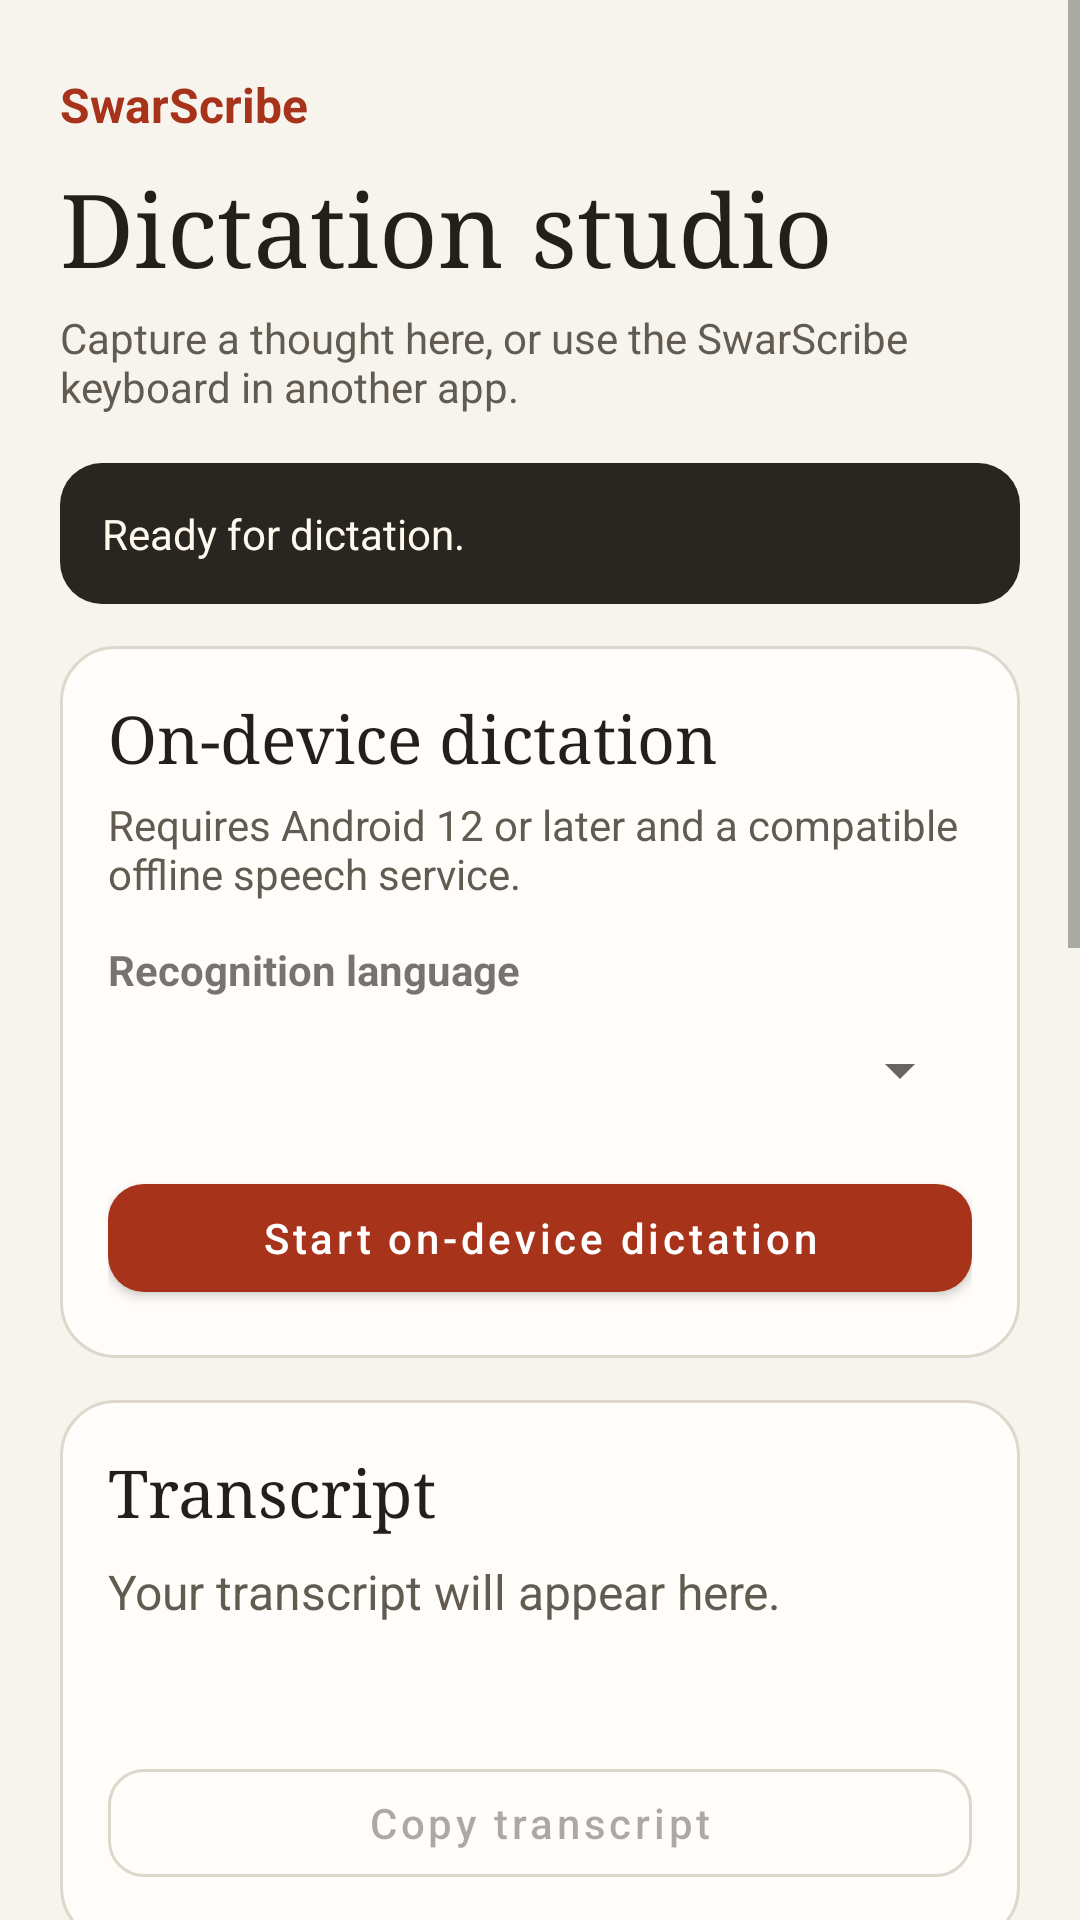

This screen was rendered from an Android layout file. Write that file and the resources it references.
<!-- AndroidManifest.xml: application theme Theme.SwarScribe -->
<!-- res/layout/activity_main.xml -->
<?xml version="1.0" encoding="utf-8"?>
<ScrollView xmlns:android="http://schemas.android.com/apk/res/android"
    xmlns:app="http://schemas.android.com/apk/res-auto"
    android:id="@+id/companionScroll"
    android:layout_width="match_parent" android:layout_height="match_parent"
    android:background="@color/swar_paper" android:clipToPadding="false" android:fillViewport="true">
    <LinearLayout android:layout_width="match_parent" android:layout_height="wrap_content"
        android:orientation="vertical" android:paddingHorizontal="20dp" android:paddingTop="24dp" android:paddingBottom="28dp">

        <TextView android:layout_width="match_parent" android:layout_height="wrap_content" android:text="@string/app_name" android:textColor="@color/swar_accent" android:textStyle="bold" android:textSize="16sp" />
        <TextView android:layout_width="match_parent" android:layout_height="wrap_content" android:text="@string/mobile_title" android:textColor="@color/swar_ink" android:textSize="34sp" android:fontFamily="serif" android:layout_marginTop="8dp" />
        <TextView android:layout_width="match_parent" android:layout_height="wrap_content" android:text="@string/mobile_intro" android:textColor="@color/swar_muted" android:textSize="14sp" android:layout_marginTop="5dp" />
        <TextView android:id="@+id/statusText" android:layout_width="match_parent" android:layout_height="wrap_content"
            android:layout_marginTop="16dp" android:padding="14dp" android:background="@drawable/swar_status"
            android:accessibilityLiveRegion="polite" android:text="@string/mobile_ready" android:textColor="@color/swar_light_text" />

        <LinearLayout android:layout_width="match_parent" android:layout_height="wrap_content"
    android:background="@drawable/swar_card" android:layout_marginTop="14dp" android:orientation="vertical" android:padding="16dp">

        <TextView android:layout_width="match_parent" android:layout_height="wrap_content" android:text="@string/mobile_record_title" android:textColor="@color/swar_ink" android:textSize="22sp" android:fontFamily="serif" />
        <TextView android:layout_width="match_parent" android:layout_height="wrap_content" android:text="@string/mobile_record_help" android:textColor="@color/swar_muted" android:textSize="14sp" android:layout_marginTop="5dp" />
        <TextView android:layout_width="match_parent" android:layout_height="wrap_content" android:text="@string/speech_language" android:labelFor="@id/language" android:layout_marginTop="13dp" android:textStyle="bold" />
        <Spinner android:id="@+id/language" android:layout_width="match_parent" android:layout_height="48dp"
            android:contentDescription="@string/speech_language" />
        <com.google.android.material.button.MaterialButton
    android:id="@+id/dictateButton"
    android:layout_width="match_parent" android:layout_height="wrap_content"
    android:layout_marginTop="8dp" android:text="@string/dictate_on_device"  />
    </LinearLayout>

        <LinearLayout android:layout_width="match_parent" android:layout_height="wrap_content"
    android:background="@drawable/swar_card" android:layout_marginTop="14dp" android:orientation="vertical" android:padding="16dp">

        <TextView android:layout_width="match_parent" android:layout_height="wrap_content" android:text="@string/transcript_title" android:textColor="@color/swar_ink" android:textSize="22sp" android:fontFamily="serif" />
        <TextView android:id="@+id/outputText" android:layout_width="match_parent" android:layout_height="wrap_content"
            android:layout_marginTop="8dp" android:minHeight="56dp" android:textIsSelectable="true"
            android:hint="@string/transcript_empty" android:textColorHint="@color/swar_muted"
            android:textColor="@color/swar_ink" android:textSize="16sp" />
        <com.google.android.material.button.MaterialButton
    android:id="@+id/copyTranscript" style="@style/Widget.SwarScribe.Secondary"
    android:layout_width="match_parent" android:layout_height="wrap_content"
    android:layout_marginTop="8dp" android:text="@string/copy_transcript" android:enabled="false" />
    </LinearLayout>

        <LinearLayout android:layout_width="match_parent" android:layout_height="wrap_content"
    android:background="@drawable/swar_card" android:layout_marginTop="14dp" android:orientation="vertical" android:padding="16dp">

        <TextView android:layout_width="match_parent" android:layout_height="wrap_content" android:text="@string/pair_title" android:textColor="@color/swar_ink" android:textSize="22sp" android:fontFamily="serif" />
        <TextView android:layout_width="match_parent" android:layout_height="wrap_content" android:text="@string/pair_help" android:textColor="@color/swar_muted" android:textSize="14sp" android:layout_marginTop="5dp" />
        <com.google.android.material.textfield.TextInputLayout style="@style/Widget.MaterialComponents.TextInputLayout.OutlinedBox"
            android:layout_width="match_parent" android:layout_height="wrap_content"
            android:layout_marginTop="12dp" android:hint="@string/pair_url_label">
            <com.google.android.material.textfield.TextInputEditText android:id="@+id/serverUrl"
                android:layout_width="match_parent" android:layout_height="wrap_content"
                android:inputType="textUri" android:maxLines="1" />
        </com.google.android.material.textfield.TextInputLayout>
        <com.google.android.material.textfield.TextInputLayout style="@style/Widget.MaterialComponents.TextInputLayout.OutlinedBox"
            android:layout_width="match_parent" android:layout_height="wrap_content"
            android:layout_marginTop="8dp" android:hint="@string/pair_token_label" app:endIconMode="password_toggle">
            <com.google.android.material.textfield.TextInputEditText android:id="@+id/pairToken"
                android:layout_width="match_parent" android:layout_height="wrap_content"
                android:inputType="textPassword" android:saveEnabled="false" android:maxLines="1" />
        </com.google.android.material.textfield.TextInputLayout>
        <com.google.android.material.button.MaterialButton
    android:id="@+id/serverButton"
    android:layout_width="match_parent" android:layout_height="wrap_content"
    android:layout_marginTop="8dp" android:text="@string/dictate_via_desktop"  />
        <com.google.android.material.button.MaterialButton
    android:id="@+id/checkConnection" style="@style/Widget.SwarScribe.Secondary"
    android:layout_width="match_parent" android:layout_height="wrap_content"
    android:layout_marginTop="8dp" android:text="@string/check_pairing"  />
    </LinearLayout>

        <LinearLayout android:layout_width="match_parent" android:layout_height="wrap_content"
    android:background="@drawable/swar_card" android:layout_marginTop="14dp" android:orientation="vertical" android:padding="16dp">

        <TextView android:layout_width="match_parent" android:layout_height="wrap_content" android:text="@string/keyboard_title" android:textColor="@color/swar_ink" android:textSize="22sp" android:fontFamily="serif" />
        <TextView android:layout_width="match_parent" android:layout_height="wrap_content" android:text="@string/keyboard_help" android:textColor="@color/swar_muted" android:textSize="14sp" android:layout_marginTop="5dp" />
        <com.google.android.material.button.MaterialButton
    android:id="@+id/keyboardSettingsButton" style="@style/Widget.SwarScribe.Secondary"
    android:layout_width="match_parent" android:layout_height="wrap_content"
    android:layout_marginTop="8dp" android:text="@string/enable_keyboard"  />
        <com.google.android.material.button.MaterialButton
    android:id="@+id/bubbleButton" style="@style/Widget.SwarScribe.Secondary"
    android:layout_width="match_parent" android:layout_height="wrap_content"
    android:layout_marginTop="8dp" android:text="@string/enable_bubble"  />
    </LinearLayout>
    </LinearLayout>
</ScrollView>
<!-- resources referenced by this layout -->
<resources>
  <color name="swar_accent">#A6331A</color>
  <color name="swar_ink">#231F1A</color>
  <color name="swar_light_text">#FFF8ED</color>
  <color name="swar_muted">#625B51</color>
  <color name="swar_paper">#F7F4ED</color>
  <!-- drawable swar_card (drawable) -->
  <?xml version="1.0" encoding="utf-8"?>
  <shape xmlns:android="http://schemas.android.com/apk/res/android">
      <solid android:color="@color/swar_surface" />
      <stroke android:width="1dp" android:color="@color/swar_line" />
      <corners android:radius="18dp" />
  </shape>
  <!-- drawable swar_status (drawable) -->
  <?xml version="1.0" encoding="utf-8"?>
  <shape xmlns:android="http://schemas.android.com/apk/res/android">
      <solid android:color="@color/swar_dark" />
      <corners android:radius="14dp" />
  </shape>
  <string name="app_name">SwarScribe</string>
  <string name="check_pairing">Check connection</string>
  <string name="copy_transcript">Copy transcript</string>
  <string name="dictate_on_device">Start on-device dictation</string>
  <string name="dictate_via_desktop">Record for desktop</string>
  <string name="enable_bubble">Enable floating SwarScribe shortcut</string>
  <string name="enable_keyboard">Enable the SwarScribe keyboard</string>
  <string name="keyboard_help">Use the keyboard to insert text at your cursor. The floating shortcut opens this screen.</string>
  <string name="keyboard_title">Keyboard and shortcut</string>
  <string name="mobile_intro">Capture a thought here, or use the SwarScribe keyboard in another app.</string>
  <string name="mobile_ready">Ready for dictation.</string>
  <string name="mobile_record_help">Requires Android 12 or later and a compatible offline speech service.</string>
  <string name="mobile_record_title">On-device dictation</string>
  <string name="mobile_title">Dictation studio</string>
  <string name="pair_help">Send a recording over HTTPS to your configured desktop. Re-enter the pairing token after closing this screen.</string>
  <string name="pair_title">Paired desktop</string>
  <string name="pair_token_label">Pairing token</string>
  <string name="pair_url_label">Desktop HTTPS address</string>
  <string name="speech_language">Recognition language</string>
  <string name="transcript_empty">Your transcript will appear here.</string>
  <string name="transcript_title">Transcript</string>
  <style name="Widget.SwarScribe.Secondary" parent="Widget.MaterialComponents.Button.OutlinedButton">
          <item name="cornerRadius">12dp</item>
          <item name="android:minHeight">48dp</item>
          <item name="android:textAllCaps">false</item>
          <item name="strokeColor">@color/swar_line</item>
      </style>
  <style name="Theme.SwarScribe" parent="Theme.MaterialComponents.Light.NoActionBar">
          <item name="colorPrimary">@color/swar_accent</item>
          <item name="colorSecondary">@color/swar_accent</item>
          <item name="colorSurface">@color/swar_surface</item>
          <item name="colorOnSurface">@color/swar_ink</item>
          <item name="android:windowBackground">@color/swar_paper</item>
          <item name="android:statusBarColor">@color/swar_paper</item>
          <item name="android:windowLightStatusBar">true</item>
          <item name="android:navigationBarColor">@color/swar_dark</item>
          <item name="materialButtonStyle">@style/Widget.SwarScribe.Primary</item>
      </style>
  <color name="swar_surface">#FFFDFA</color>
  <color name="swar_line">#DED7CB</color>
  <color name="swar_dark">#292520</color>
  <style name="Widget.SwarScribe.Primary" parent="Widget.MaterialComponents.Button">
          <item name="cornerRadius">12dp</item>
          <item name="android:minHeight">48dp</item>
          <item name="android:textAllCaps">false</item>
      </style>
</resources>
